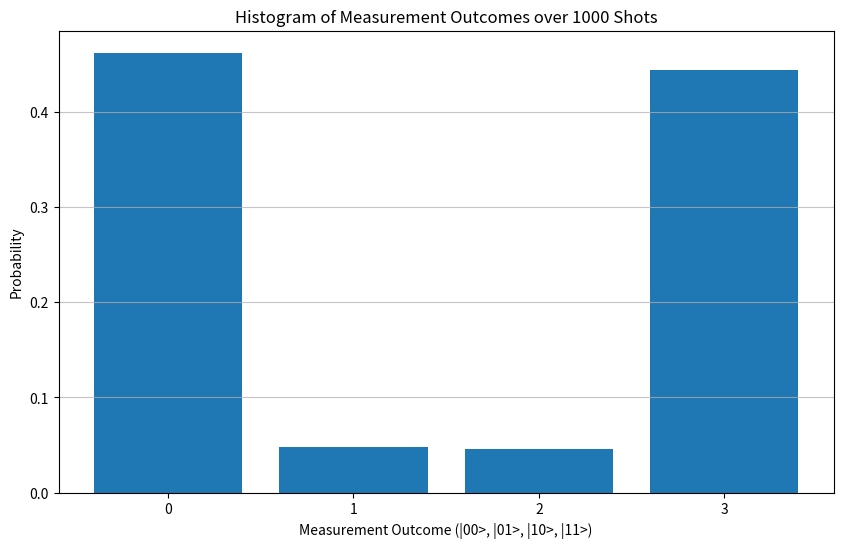

Write Python code to recreate this figure.
import numpy as np
import matplotlib.pyplot as plt
from scipy.linalg import expm

class QuantumSensor:
    def __init__(self, shots=1000, time_steps=100):
        self.shots = shots
        self.time_steps = time_steps
        self.state = self.create_bell_state()
        self.measurement_results = np.zeros(shots)
        self.time_points = np.linspace(0, 10, self.time_steps)
        # B is a 3xN array where N is time_steps. B[:, t] gives the magnetic field vector at time t.
        self.B = np.array([np.cos(self.time_points), np.sin(self.time_points), np.zeros_like(self.time_points)])

    @staticmethod
    def create_bell_state():
        """Create an entangled Bell state (|00> + |11>)/sqrt(2)."""
        # Representing states in the computational basis |00>, |01>, |10>, |11>
        return (1/np.sqrt(2)) * (np.array([[1], [0], [0], [0]]) +
                                     np.array([[0], [0], [0], [1]]))

    @staticmethod
    def hamiltonian(B):
        """Create the Hamiltonian for the current magnetic field for a two-qubit system."""
        ħ = 1  # Planck's constant
        X = np.array([[0, 1], [1, 0]], dtype=complex)
        Y = np.array([[0, -1j], [1j, 0]], dtype=complex)
        Z = np.array([[1, 0], [0, -1]], dtype=complex)
        I = np.eye(2, dtype=complex) # 2x2 Identity matrix

        # Hamiltonian for two independent qubits interacting with the magnetic field
        # H = H1 + H2, where H1 = -ħ * B . sigma_1 and H2 = -ħ * B . sigma_2
        # In the two-qubit space (4x4 matrix):
        # H = -ħ * (Bx * (sigma_x tensor I) + By * (sigma_y tensor I) + Bz * (sigma_z tensor I) +
        #           Bx * (I tensor sigma_x) + By * (I tensor sigma_y) + Bz * (I tensor sigma_z))
        H1 = -ħ * (B[0] * np.kron(X, I) + B[1] * np.kron(Y, I) + B[2] * np.kron(Z, I))
        H2 = -ħ * (B[0] * np.kron(I, X) + B[1] * np.kron(I, Y) + B[2] * np.kron(I, Z))

        return H1 + H2

    @staticmethod
    def evolve_state(state, H, time):
        """Evolve the state using the unitary operator."""
        U = expm(-1j * H * time)
        return U @ state

    def measure(self, state):
        """Measure the state in the standard basis {|00>, |01>, |10>, |11>}."""
        # Ensure state is a column vector for probability calculation
        state_vector = state.flatten()
        probabilities = np.abs(state_vector)**2
        # Ensure probabilities sum to 1 (due to potential floating point inaccuracies)
        probabilities /= np.sum(probabilities)
        # Choose outcome based on probabilities. outcomes correspond to indices 0, 1, 2, 3
        outcome = np.random.choice(range(len(probabilities)), p=probabilities)
        # Return the outcome (index) and the corresponding state vector component
        return outcome, state_vector[outcome]


    def simulate(self):
        """Run the simulation for a given number of shots."""
        for shot in range(self.shots):
            evolved_state = self.state # Start each shot with the initial Bell state
            # The Hamiltonian is time-dependent, so we need to apply the evolution operator
            # for each small time step. The total evolution U(T) = U(dt_N) * ... * U(dt_1).
            # We are assuming a small constant time step dt = 0.1.
            for t in range(self.time_steps):
                # Get the magnetic field vector at the current time point
                current_B = self.B[:, t]
                # Calculate the Hamiltonian for the current magnetic field
                H = self.hamiltonian(current_B)
                # Evolve the state for this small time step
                evolved_state = self.evolve_state(evolved_state, H, 0.1)

            # Measure the final state after the total evolution time
            outcome, _ = self.measure(evolved_state)
            self.measurement_results[shot] = outcome

    def plot_results(self):
        """Plot the histogram of measurement outcomes."""
        plt.figure(figsize=(10, 6))
        # The possible outcomes for a two-qubit measurement are 0, 1, 2, 3
        plt.hist(self.measurement_results, bins=np.arange(5) - 0.5, density=True, rwidth=0.8)
        plt.xticks(range(4))
        plt.xlabel('Measurement Outcome (|00>, |01>, |10>, |11>)')
        plt.ylabel('Probability')
        plt.title(f'Histogram of Measurement Outcomes over {self.shots} Shots')
        plt.grid(axis='y', alpha=0.75)
        plt.show()

# Main execution
if __name__ == "__main__":
    # Make sure expm is available, it's from scipy.linalg
    try:
        from scipy.linalg import expm
    except ImportError:
        print("Please install scipy: !pip install scipy")
        exit()

    sensor = QuantumSensor(shots=1000, time_steps=100)
    sensor.simulate()
    sensor.plot_results()

